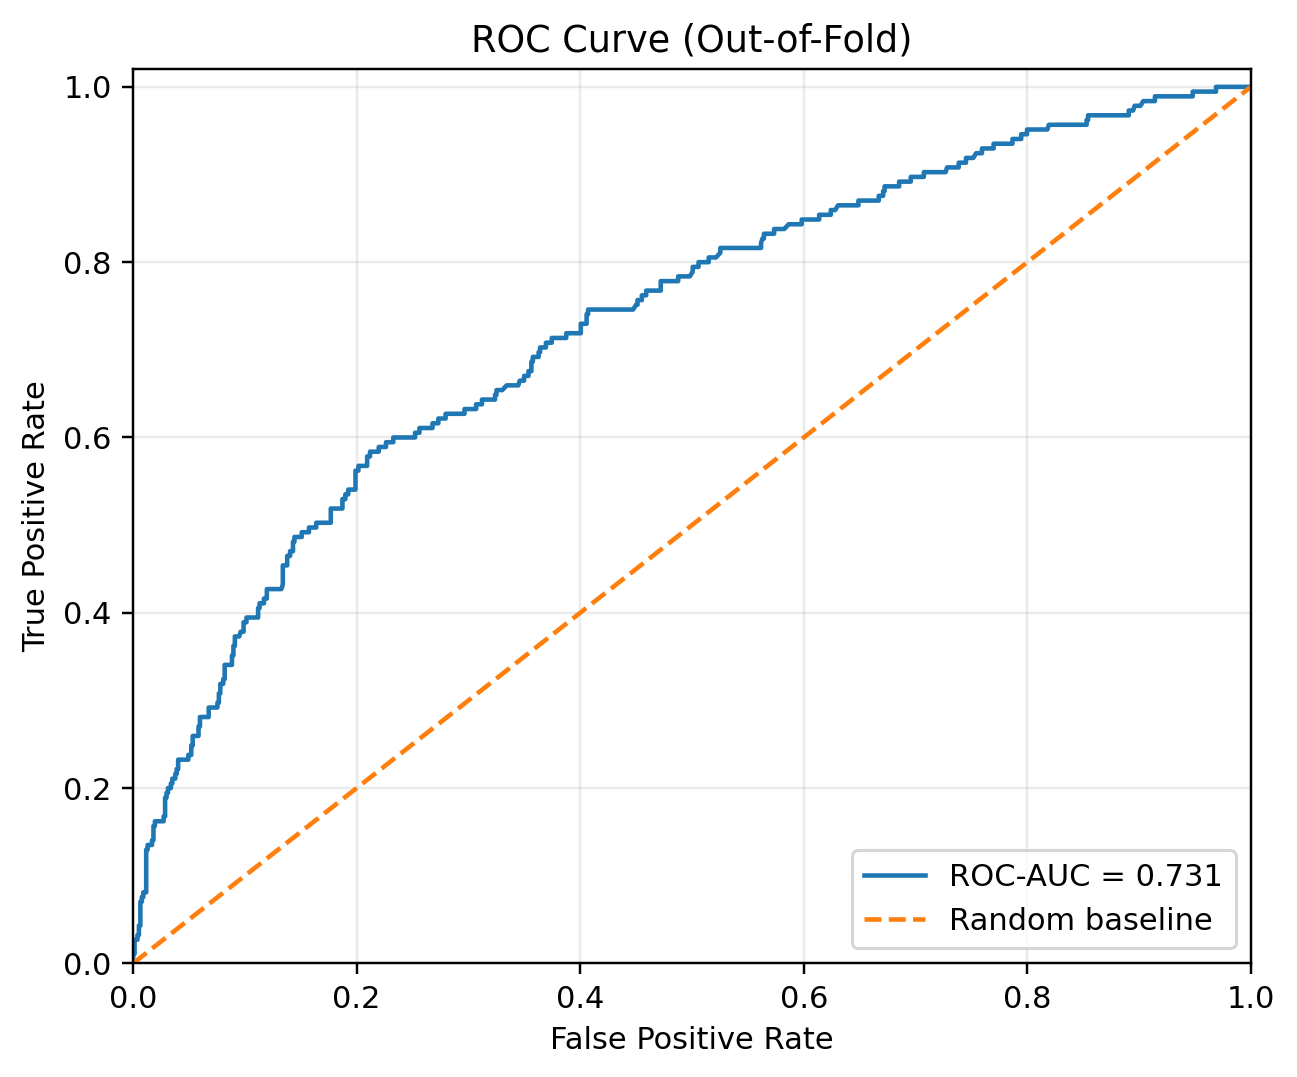

The file beside this chart, header and first rows:
fpr, tpr
0.0, 0.0
0.0, 0.005405
0.0, 0.01081
0.0013, 0.01081
0.0013, 0.02703
0.003901, 0.02703
0.003901, 0.03243
0.005202, 0.03243
0.005202, 0.04324
0.006502, 0.04324
0.006502, 0.07027
0.007802, 0.07027
0.007802, 0.07568
0.009103, 0.07568
0.009103, 0.08108
0.0117, 0.08108
0.0117, 0.1297
0.013, 0.1297
0.013, 0.1351
0.01691, 0.1351
0.01691, 0.1405
0.01821, 0.1405
0.01821, 0.1568
0.01951, 0.1568
0.01951, 0.1622
0.02731, 0.1622
0.02731, 0.1676
0.02861, 0.1676
0.02861, 0.1892
0.02991, 0.1892
0.02991, 0.1946
0.03121, 0.1946
0.03121, 0.2
0.03381, 0.2
0.03381, 0.2054
0.03511, 0.2054
0.03511, 0.2108
0.03771, 0.2108
0.03771, 0.2162
0.03901, 0.2162
0.03901, 0.2216
0.04031, 0.2216
0.04031, 0.2324
0.04941, 0.2324
0.04941, 0.2378
0.05202, 0.2378
0.05202, 0.2486
0.05332, 0.2486
0.05332, 0.2595
0.05852, 0.2595
0.05852, 0.2703
0.05982, 0.2703
0.05982, 0.2811
0.06762, 0.2811
0.06762, 0.2919
0.07022, 0.2919
0.07282, 0.2919
0.07542, 0.2919
0.07542, 0.2973
0.07672, 0.2973
... 252 more rows
